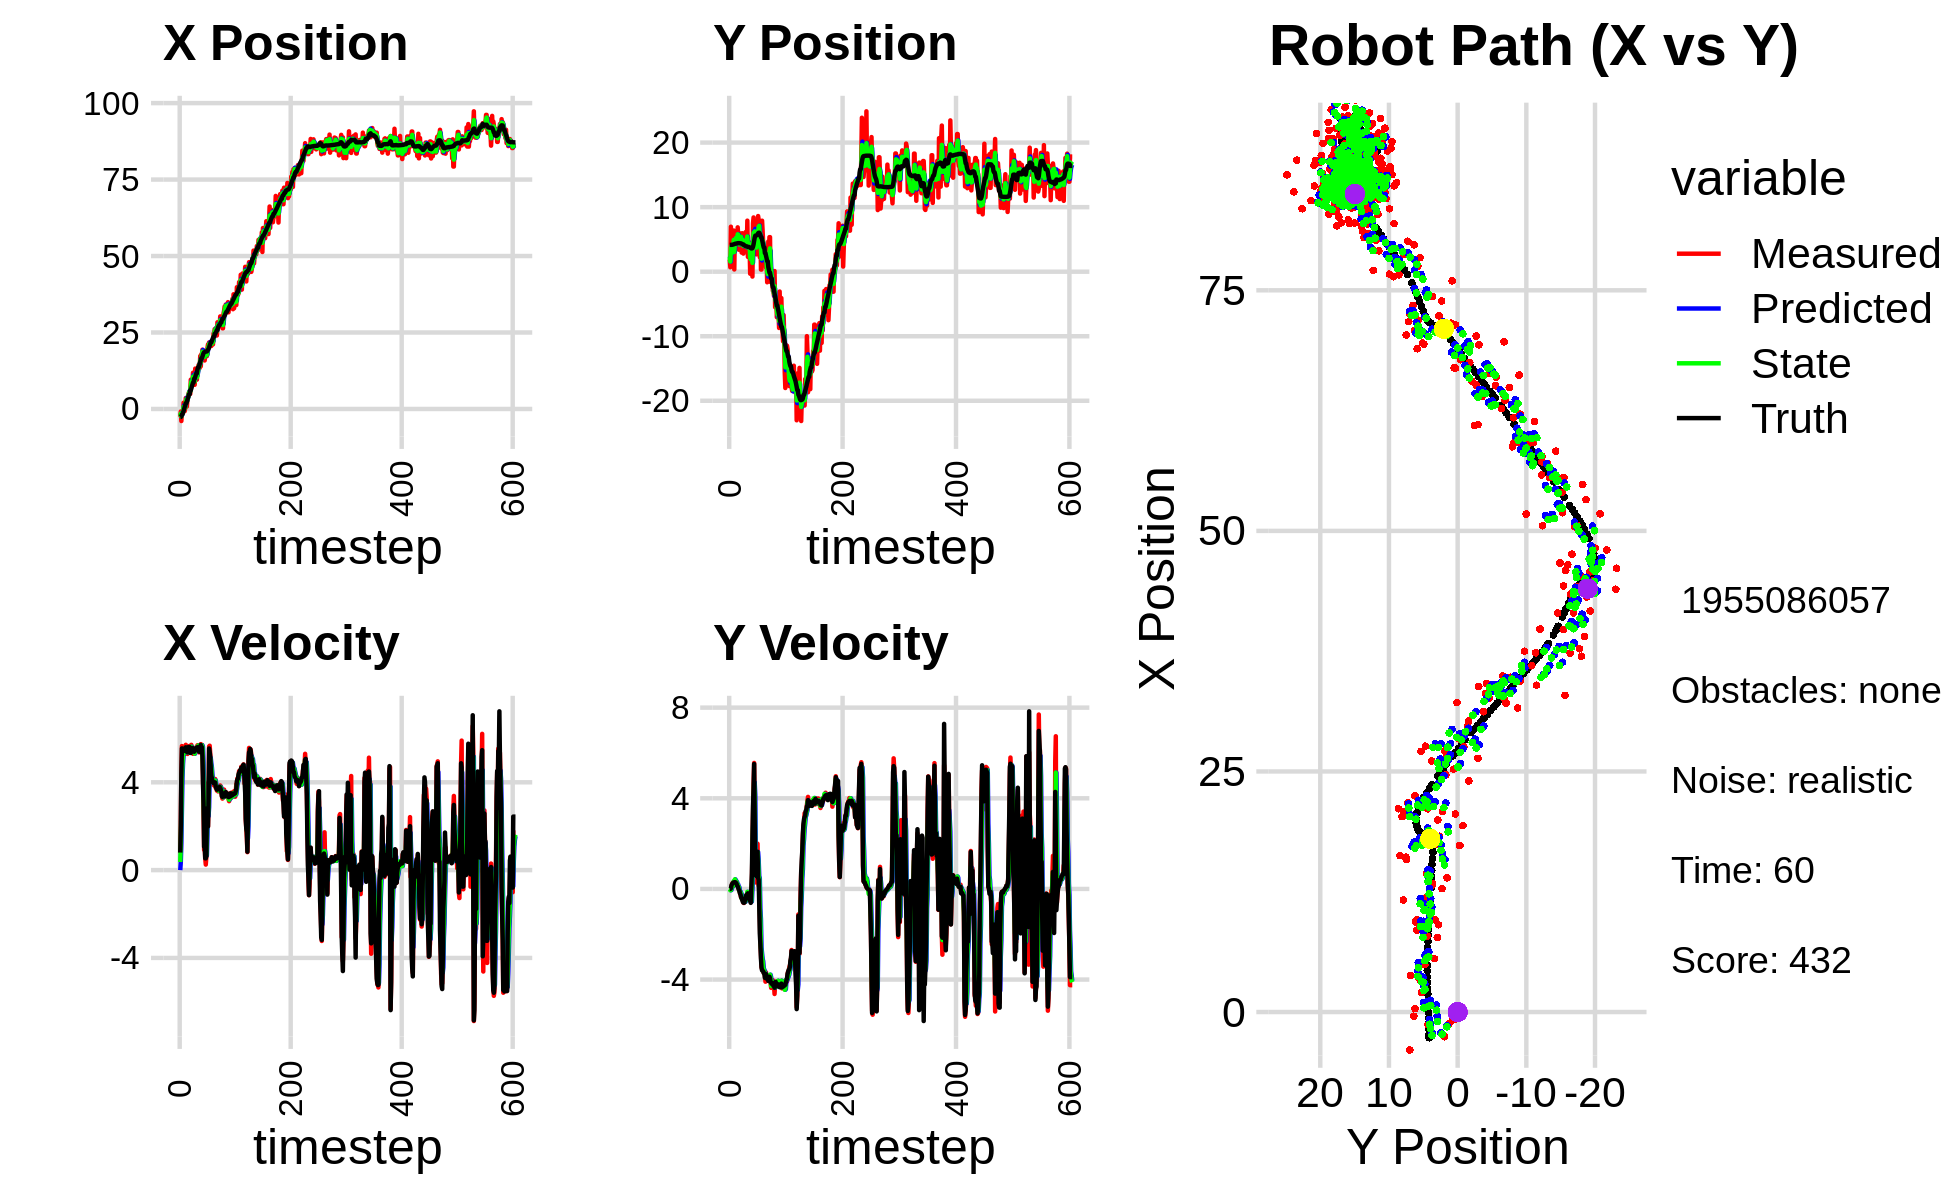

Source data for this figure (header and first rows):
-4.253818154283750985e+00, 4.280786550686356051e+00, 0.000000000000000000e+00, -0.000000000000000000e+00, 0.000000000000000000e+00, 0.000000000000000000e+00, 0.000000000000000000e+00, 0.000000000000000000e+00, -2.163722321966295326e+00, 2.445871536012509395e+00, 0.000000000000000000e+00, 0.000000000000000000e+00, -2.670630217011227270e+00, 4.156264782086916298e+00, 0.000000000000000000e+00, 0.000000000000000000e+00, 0.000000000000000000e+00, 5.645250785164535046e-04
-2.567310378009807437e+00, 1.889689683003435094e+00, 7.950000105838229691e-01, -9.852770963050500681e-05, -2.163722321966295326e+00, 2.445871536012509395e+00, 0.000000000000000000e+00, 0.000000000000000000e+00, -2.306583354703393596e+00, 2.269797636690969789e+00, 3.684700243640053330e-01, -1.189919712422357785e-02, -2.670630217011227270e+00, 4.156264782086916298e+00, 8.000000000000000444e-01, 0.000000000000000000e+00, 8.000000119209289551e-01, 1.239342236658558249e-04
-8.175108433584781231e-01, 6.867734422115028270e-01, 2.035999712353242508e+00, -1.107097366792330912e-03, -2.269736352266992885e+00, 2.268607716978547462e+00, 3.684700243640053330e-01, -1.189919712422357785e-02, -1.536852159536140849e+00, 1.577742435876810845e+00, 1.228846302713793470e+00, -5.946345771666377428e-02, -2.636755704806862166e+00, 4.156260870248661199e+00, 2.000000000000000000e+00, -1.000000000000000021e-03, 2.000000000000000000e+00, 5.437610088847577572e-04
-3.948763847657709825e+00, 6.970756376987315761e+00, 4.437999546073820412e+00, -2.413211348446122825e-03, -1.413967529264761547e+00, 1.571796090105144428e+00, 1.228846302713793470e+00, -5.946345771666377428e-02, -2.436634741980070018e+00, 3.722351992243834395e+00, 2.718793343888305181e+00, -5.077814091138327379e-02, -2.353007078523400519e+00, 4.156221951146001459e+00, 4.400000000000000355e+00, 2.500000000000000139e-02, 4.400000095367431641e+00, 5.437610088847577572e-04
-1.310627580227882616e+00, 4.299352462430237054e+00, 5.650530867172857796e+00, 7.281605461030550563e-02, -2.164755407591239411e+00, 3.717274178152695896e+00, 2.718793343888305181e+00, -5.077814091138327379e-02, -1.705731669623125280e+00, 3.960012655529506542e+00, 4.212045699863923964e+00, 5.686530240253398483e-02, -1.795321226578361351e+00, 4.162860790984538539e+00, 5.541999999999999815e+00, 1.559999999999999998e-01, 5.544000148773193359e+00, -1.288587320595979691e-02
-1.310627580227882616e+00, 4.299352462430237054e+00, 5.520537580115813192e+00, 1.955573596139675574e-01, -1.284527099636732839e+00, 3.965699185769759882e+00, 4.212045699863923964e+00, 5.686530240253398483e-02, -1.265371033269463208e+00, 4.106343011473206239e+00, 4.848886490338289335e+00, 9.796549406879637156e-02, -1.795321226578361351e+00, 4.162860790984538539e+00, 5.540000000000000036e+00, 2.119999999999999940e-01, 5.544000148773193359e+00, -3.540880233049392700e-02
-1.231734887406850554e+00, 1.289293600813040674e+00, 5.621635833416318562e+00, 2.675670177178290365e-01, -7.804823842356343189e-01, 4.116139560880085924e+00, 4.848886490338289335e+00, 9.796549406879637156e-02, -9.811546916479312319e-01, 2.962600052962237385e+00, 5.230090777193685980e+00, 1.076574301942715001e-01, -1.161062955896630999e+00, 4.183823896103499251e+00, 5.416999999999999815e+00, 2.459999999999999964e-01, 5.506999969482421875e+00, -4.756004363298416138e-02
2.034268378594101812e+00, 5.256822594968855178e+00, 5.563931309103010037e+00, 2.805539033244012770e-01, -4.581456139285625673e-01, 2.973365795981664395e+00, 5.230090777193685980e+00, 1.076574301942715001e-01, 6.783494430397177810e-01, 3.919170736424694379e+00, 5.441310351520369792e+00, 1.554100862506616609e-01, -6.412265306101433415e-01, 4.207970270924717759e+00, 5.447000000000000064e+00, 2.780000000000000249e-01, 5.453999996185302734e+00, -5.038101226091384888e-02
-4.402550462929397113e-01, 6.380235245857769577e+00, 5.545990893715259773e+00, 2.981608711959617408e-01, 1.222480478191754649e+00, 3.934711745049760623e+00, 5.441310351520369792e+00, 1.554100862506616609e-01, 4.371115232293680819e-01, 4.933523404847826477e+00, 5.461283816544659331e+00, 3.469354932783572654e-01, -1.153445262748363162e-02, 4.239532282456766055e+00, 5.445999999999999730e+00, 2.879999999999999782e-01, 5.453999996185302734e+00, -5.370980873703956604e-02
-7.330422407847381194e-01, 3.481301569067113411e-01, 5.298348847333010703e+00, 2.848472596684428759e-01, 9.832399048838340594e-01, 4.968216954175662003e+00, 5.461283816544659331e+00, 3.469354932783572654e-01, 1.964269067725220586e-01, 3.061267980498335817e+00, 5.350980887062663172e+00, 3.371599972748045015e-01, 6.135151379515751957e-01, 4.272736242481719238e+00, 5.440999999999999837e+00, 2.949999999999999845e-01, 5.448999881744384766e+00, -5.370980873703956604e-02
3.600063324186545954e-01, 6.211933059569886950e+00, 5.374240230484705449e+00, 2.889041649898607123e-01, 7.315249954787883535e-01, 3.094983980225816111e+00, 5.350980887062663172e+00, 3.371599972748045015e-01, 5.570889607006530575e-01, 4.365256895202294984e+00, 5.354968786690044169e+00, 4.226236031833069395e-01, 1.242078065658807073e+00, 4.306895894484211951e+00, 5.488999999999999879e+00, 2.979999999999999871e-01, 5.497000217437744141e+00, -5.370551720261573792e-02
3.573854684870190646e+00, 5.648313088861272924e+00, 5.706862086880265750e+00, 3.048800836529483860e-01, 1.092585839369657474e+00, 4.407519255520625734e+00, 5.354968786690044169e+00, 4.226236031833069395e-01, 2.237460261858553512e+00, 4.914596115782444485e+00, 5.569038332326328167e+00, 3.839853688266483545e-01, 1.882939577075754656e+00, 4.341351074673507782e+00, 5.592999999999999972e+00, 2.939999999999999836e-01, 5.600999832153320312e+00, -5.337268114089965820e-02
3.573854684870190646e+00, 5.648313088861272924e+00, 5.471159959537204465e+00, 2.736685847723232534e-01, 2.794364095091186329e+00, 4.952994652665108966e+00, 5.569038332326328167e+00, 3.839853688266483545e-01, 3.157723900132919592e+00, 5.235812353578329414e+00, 5.536468239883885367e+00, 3.346059021975191228e-01, 1.882939577075754656e+00, 4.341351074673507782e+00, 5.397999999999999687e+00, 2.690000000000000169e-01, 5.405000209808349609e+00, -4.997855797410011292e-02
8.073049779166018292e-01, 4.036098001032318194e+00, 5.414321206991429491e+00, 2.251410223099359342e-01, 3.711370724121308307e+00, 5.269272943798081421e+00, 5.536468239883885367e+00, 3.346059021975191228e-01, 2.372199052946226239e+00, 4.755718995530562765e+00, 5.428927124409582028e+00, 3.030179794044923214e-01, 2.399247407554454092e+00, 4.367066829053028343e+00, 5.511999999999999567e+00, 2.280000000000000082e-01, 5.517000198364257812e+00, -4.155855998396873474e-02
3.265747129330297760e+00, 5.363656251247574502e+00, 5.289961195098606517e+00, 1.468761939957419493e-01, 2.915091765387184619e+00, 4.786020793471012169e+00, 5.428927124409582028e+00, 3.030179794044923214e-01, 3.075794976279230930e+00, 5.020792098701509332e+00, 5.366567193869058450e+00, 2.177324481692725633e-01, 3.029525041462373558e+00, 4.393575278698752307e+00, 5.368000000000000327e+00, 1.489999999999999936e-01, 5.369999885559082031e+00, -2.775794826447963715e-02
3.797476232020487341e+00, 6.869935644427996202e+00, 5.579849441104410168e+00, 1.549249642394412985e-01, 3.612451695666136775e+00, 5.042565343518436549e+00, 5.366567193869058450e+00, 2.177324481692725633e-01, 3.701377979046005517e+00, 5.794184943617144867e+00, 5.473486153360889617e+00, 1.950379203302785858e-01, 3.653191804612808458e+00, 4.411439312454752404e+00, 5.564000000000000057e+00, 1.170000000000000068e-01, 5.565000057220458984e+00, -2.775794826447963715e-02
5.004383265824793980e+00, 5.571518105973797041e+00, 5.392452569161758191e+00, 7.684820841425862858e-02, 4.248726594382094213e+00, 5.813688735650172745e+00, 5.473486153360889617e+00, 1.950379203302785858e-01, 4.599725656239468385e+00, 5.714660694379762873e+00, 5.449345586965986143e+00, 1.046516515205525438e-01, 4.295375108798385355e+00, 4.421241325783807241e+00, 5.610000000000000320e+00, 4.000000000000000083e-02, 5.610000133514404297e+00, -1.425010338425636292e-02
5.550137221310666114e+00, 3.402107161905070232e+00, 5.492000093062674893e+00, -3.303281997363660769e-04, 5.144660214936067177e+00, 5.725125859531818406e+00, 5.449345586965986143e+00, 1.046516515205525438e-01, 5.332753381256356562e+00, 4.761365383385665950e+00, 5.476561409838605066e+00, 7.611024524348225517e-02, 4.829249620188109660e+00, 4.422400517462215852e+00, 5.549999999999999822e+00, -3.799999999999999906e-02, 5.550000190734863281e+00, 6.014715836499817669e-05
5.550137221310666114e+00, 3.402107161905070232e+00, 5.657431957507494502e+00, -8.017206395428064236e-02, 5.880409522240217512e+00, 4.768976407910014537e+00, 5.476561409838605066e+00, 7.611024524348225517e-02, 5.730732324278301704e+00, 4.211719292594126252e+00, 5.560506669156868753e+00, -8.323080142983274587e-02, 4.829249620188109660e+00, 4.422400517462215852e+00, 5.605000000000000426e+00, -8.100000000000000255e-02, 5.605999946594238281e+00, 1.417015679180622101e-02
4.920385241464995119e+00, 4.787382302903863796e+00, 5.430252986801439086e+00, -1.727496821865991128e-01, 6.286782991193988757e+00, 4.203396212451142588e+00, 5.560506669156868753e+00, -8.323080142983274587e-02, 5.652459550014722112e+00, 4.440539644100307548e+00, 5.475702089753304413e+00, -1.120333862979300960e-01, 6.116677522144801316e+00, 4.397314248123402436e+00, 5.338000000000000078e+00, -1.990000000000000102e-01, 5.342000007629394531e+00, 3.180173039436340332e-02
9.569649696431326902e+00, 5.933932511724881564e+00, 5.381211733377205597e+00, -2.496601384954307001e-01, 6.200029758990052819e+00, 4.429336305470514823e+00, 5.475702089753304413e+00, -1.120333862979300960e-01, 7.768355990251497367e+00, 5.041978965454225303e+00, 5.503889781017602623e+00, -1.491695726408840961e-01, 6.116677522144801316e+00, 4.397314248123402436e+00, 5.336000000000000298e+00, -2.469999999999999973e-01, 5.342000007629394531e+00, 4.636153578758239746e-02
9.569649696431326902e+00, 5.933932511724881564e+00, 5.705237214178506377e+00, -3.818266469613641467e-01, 8.318744968353257718e+00, 5.027062008190136488e+00, 5.503889781017602623e+00, -1.491695726408840961e-01, 8.901355621240062632e+00, 5.391085036685884013e+00, 5.621112318116175288e+00, -2.230218539817996337e-01, 6.732674836647229100e+00, 4.371469466488721700e+00, 5.504999999999999893e+00, -3.659999999999999920e-01, 5.517000198364257812e+00, 6.682598590850830078e-02
7.733286022741331145e+00, 2.959751842662110999e+00, 5.565549830947944976e+00, -3.724779795599137411e-01, 9.463466853051679450e+00, 5.368782851287703828e+00, 5.621112318116175288e+00, -2.230218539817996337e-01, 8.656260171933597647e+00, 4.387135227767825718e+00, 5.553714173760742945e+00, -4.173252127819985779e-01, 7.366364716785958500e+00, 4.332424757976622409e+00, 5.501999999999999780e+00, -4.119999999999999774e-01, 5.517000198364257812e+00, 6.682598590850830078e-02
8.494963734732325022e+00, 5.958520618878897501e+00, 5.566318910775563289e+00, -4.440169129841692319e-01, 9.211631589309671853e+00, 4.345402706489625899e+00, 5.553714173760742945e+00, -4.173252127819985779e-01, 8.879821132968340081e+00, 5.010388380996311675e+00, 5.548802023296759423e+00, -4.283315888202556265e-01, 8.002236604347626070e+00, 4.282527295417120961e+00, 5.562999999999999723e+00, -4.899999999999999911e-01, 5.584000110626220703e+00, 7.959995418787002563e-02
1.184041094709409947e+01, 4.743354556880190032e+00, 5.296424530640339690e+00, -4.895362252230006095e-01, 9.434701335298015579e+00, 4.967555222114286018e+00, 5.548802023296759423e+00, -4.283315888202556265e-01, 1.054866798421404539e+01, 4.876117297762762703e+00, 5.475932714175512750e+00, -4.788584160758129760e-01, 8.634610414037350523e+00, 4.224698243703202571e+00, 5.439000000000000057e+00, -5.639999999999999458e-01, 5.467999935150146484e+00, 9.216582030057907104e-02
9.069382875863894355e+00, 2.804037702130098619e+00, 5.505993185648015320e+00, -6.037883900263152359e-01, 1.109626125563159604e+01, 4.828231456155181789e+00, 5.475932714175512750e+00, -4.788584160758129760e-01, 1.015724560901937856e+01, 3.986557868466199750e+00, 5.459626319902525005e+00, -5.143533165868053869e-01, 8.634610414037350523e+00, 4.224698243703202571e+00, 5.434999999999999609e+00, -6.049999999999999822e-01, 5.467999935150146484e+00, 1.092237904667854309e-01
7.893345117180478709e+00, 4.464673017908456387e+00, 5.411562957255103612e+00, -6.203189909760746801e-01, 1.070320824100963186e+01, 3.935122536807519111e+00, 5.459626319902525005e+00, -5.143533165868053869e-01, 9.394728369924154165e+00, 4.150660540961486511e+00, 5.370610762412132644e+00, -5.668683324188921180e-01, 9.875092744769430553e+00, 4.087143575826253539e+00, 5.391000000000000014e+00, -6.099999999999999867e-01, 5.426000118255615234e+00, 1.141302958130836487e-01
7.893345117180478709e+00, 4.464673017908456387e+00, 5.305560545877513690e+00, -5.784420056684250744e-01, 9.931789446165367963e+00, 4.093973707719597677e+00, 5.370610762412132644e+00, -5.668683324188921180e-01, 8.985235891262904673e+00, 4.246549807010655542e+00, 5.308387638501091743e+00, -5.710859000450584366e-01, 9.875092744769430553e+00, 4.087143575826253539e+00, 5.413999999999999702e+00, -5.959999999999999742e-01, 5.447000026702880859e+00, 1.085966899991035461e-01
1.319843435263261711e+01, 3.682888774414053046e+00, 5.510061663360964701e+00, -5.352700010429241040e-01, 9.516074655113014202e+00, 4.189441217006149465e+00, 5.308387638501091743e+00, -5.710859000450584366e-01, 1.123318054351912387e+01, 3.983154959197182432e+00, 5.496012216748659363e+00, -5.658151667766048165e-01, 1.048200154236314496e+01, 4.020810870992534980e+00, 5.520999999999999908e+00, -4.719999999999999751e-01, 5.540999889373779297e+00, 9.684024006128311157e-02
9.369925140955205123e+00, 6.138995109086491375e+00, 5.543340870798493469e+00, -3.748474034309642877e-01, 1.178278176519398990e+01, 3.926573442519521784e+00, 5.496012216748659363e+00, -5.658151667766048165e-01, 1.066416995002421153e+01, 4.849064053800224983e+00, 5.482862682269293408e+00, -5.100341294953391058e-01, 1.111020970280812392e+01, 3.961997924021305018e+00, 5.525999999999999801e+00, -3.970000000000000195e-01, 5.540999889373779297e+00, 6.751842051744461060e-02
9.584461450553400041e+00, 3.294502644447764528e+00, 5.610823388695783009e+00, -2.838754018224901032e-01, 1.121245621825114114e+01, 4.798060640850691172e+00, 5.482862682269293408e+00, -5.100341294953391058e-01, 1.045847348112488362e+01, 4.185939118229836886e+00, 5.509964470198995379e+00, -4.121941526636089814e-01, 1.163342785817788538e+01, 3.926336137775340962e+00, 5.568999999999999950e+00, -2.829999999999999738e-01, 5.577000141143798828e+00, 5.055114626884460449e-02
9.584461450553400041e+00, 3.294502644447764528e+00, 5.615817115804871307e+00, -2.841280557008032948e-01, 1.100946992814478342e+01, 4.144719702963476138e+00, 5.509964470198995379e+00, -4.121941526636089814e-01, 1.035006331507945099e+01, 3.799410697896111522e+00, 5.540013931089590393e+00, -3.709190613415389026e-01, 1.163342785817788538e+01, 3.926336137775340962e+00, 5.570999999999999730e+00, -2.520000000000000018e-01, 5.577000141143798828e+00, 5.055114626884460449e-02
1.164503920068159104e+01, 7.905571712290403674e+00, 5.687608251297381123e+00, -2.477086101449803845e-01, 1.090406470818840923e+01, 3.762318791761957826e+00, 5.540013931089590393e+00, -3.709190613415389026e-01, 1.125156302260902130e+01, 5.450223178573178728e+00, 5.632438596097747663e+00, -1.285971207513027237e-01, 1.291142582830550189e+01, 3.867024672762375825e+00, 5.602000000000000313e+00, -2.260000000000000064e-01, 5.606999874114990234e+00, 4.352482780814170837e-02
1.282607865298688843e+01, 2.289990288833529508e+00, 5.534268304650234782e+00, -2.032720226402617014e-01, 1.181480688221879660e+01, 5.437363466498048581e+00, 5.632438596097747663e+00, -1.285971207513027237e-01, 1.228246159510159785e+01, 4.133993277516056608e+00, 5.599886008268895488e+00, -1.466536665121483396e-01, 1.355766797009544966e+01, 3.843223912668309872e+00, 5.573000000000000398e+00, -1.930000000000000049e-01, 5.576000213623046875e+00, 3.671319782733917236e-02
1.436099857039484995e+01, 4.544017656222992585e+00, 5.683710584793665532e+00, -2.452681471935033719e-01, 1.284245019592848713e+01, 4.119327910864841513e+00, 5.599886008268895488e+00, -1.466536665121483396e-01, 1.354956083598192151e+01, 4.292177413167243216e+00, 5.678331709285853179e+00, -1.981077713444368282e-01, 1.355766797009544966e+01, 3.843223912668309872e+00, 5.570999999999999730e+00, -2.399999999999999911e-01, 5.576000213623046875e+00, 4.312606528401374817e-02
1.436099857039484995e+01, 4.544017656222992585e+00, 5.360240643582420361e+00, -3.700686431071139038e-01, 1.411739400691050683e+01, 4.272366636032799647e+00, 5.678331709285853179e+00, -1.981077713444368282e-01, 1.422409118232208414e+01, 4.376698696218594087e+00, 5.528518999811293355e+00, -2.521000455140308127e-01, 1.408785748422795869e+01, 3.819859786447655114e+00, 5.394999999999999574e+00, -3.920000000000000151e-01, 5.408999919891357422e+00, 6.893017888069152832e-02
1.337321066822138960e+01, 3.641748397226569178e+00, 5.380300853293249475e+00, -4.724023447127393416e-01, 1.477694308230321418e+01, 4.351488691667190878e+00, 5.528518999811293355e+00, -2.521000455140308127e-01, 1.412215778623022899e+01, 4.062065414264470320e+00, 5.419763309830577747e+00, -4.302180132059104656e-01, 1.471125721867161218e+01, 3.776001346802311698e+00, 5.391000000000000014e+00, -4.889999999999999902e-01, 5.413000106811523438e+00, 8.757762610912322998e-02
1.730941045248561494e+01, -3.141139320720802153e-01, 5.415166564846386699e+00, -4.754636314951872222e-01, 1.466413411721328686e+01, 4.019043612943879573e+00, 5.419763309830577747e+00, -4.302180132059104656e-01, 1.589343431582470245e+01, 2.227236989789965982e+00, 5.455629337572115212e+00, -4.371687714931014046e-01, 1.534224629401837525e+01, 3.719710989426540326e+00, 5.387999999999999901e+00, -5.270000000000000240e-01, 5.413000106811523438e+00, 8.757762610912322998e-02
1.394534587858059460e+01, 1.544133080875659481e+00, 5.739125172649536921e+00, -5.663334182209396328e-01, 1.643899724958191300e+01, 2.183520112640656041e+00, 5.455629337572115212e+00, -4.371687714931014046e-01, 1.528732942575529030e+01, 1.922887912389762199e+00, 5.540809270476624526e+00, -5.501036467907293170e-01, 1.597946476896489187e+01, 3.653899325143593391e+00, 5.700999999999999623e+00, -6.149999999999999911e-01, 5.735000133514404297e+00, 9.836095571517944336e-02
1.788171732376217093e+01, 3.225810272970484505e+00, 5.690361754164078079e+00, -5.615214734307096833e-01, 1.584141035280295284e+01, 1.867877547710689257e+00, 5.540809270476624526e+00, -5.501036467907293170e-01, 1.679325938416239694e+01, 2.428226883479263520e+00, 5.641923027974164562e+00, -5.558950749795994462e-01, 1.660575032224805980e+01, 3.603322817671302580e+00, 5.636000000000000121e+00, 1.299999999999999940e-02, 5.636000156402587891e+00, -3.897172212600708008e-02
1.788171732376217093e+01, 3.225810272970484505e+00, 5.708661931641579201e+00, 2.225890869964462782e-01, 1.735745168695981278e+01, 2.372637375981303531e+00, 5.641923027974164562e+00, -5.558950749795994462e-01, 1.760195521927010986e+01, 2.721275398227787079e+00, 5.688508506050720115e+00, 1.047576320779819437e-02, 1.660575032224805980e+01, 3.603322817671302580e+00, 5.596000000000000085e+00, 6.760000000000000453e-01, 5.636000156402587891e+00, -3.897172212600708008e-02
1.937659645067430958e+01, -7.537304029299947139e-01, 5.502532649547505983e+00, 1.739705257784218029e+00, 1.817080606987518365e+01, 2.722322974548566865e+00, 5.688508506050720115e+00, 1.047576320779819437e-02, 1.872756953598824126e+01, 1.365778378356233613e+00, 5.616149325518446922e+00, 5.546945969186425351e-01, 1.714320111234028943e+01, 3.646786107303889857e+00, 5.161999999999999922e+00, 2.254999999999999893e+00, 5.632999897003173828e+00, -3.062198162078857422e-01
1.608679842930644099e+01, 7.517781360595767737e+00, 4.329442689654536380e+00, 3.190424369615516564e+00, 1.928918446854008550e+01, 1.421247838048097956e+00, 5.616149325518446922e+00, 5.546945969186425351e-01, 1.778005817452840986e+01, 3.908336013933843667e+00, 4.882368113430852752e+00, 2.594450274114375343e+00, 1.774969983033138021e+01, 3.857235533690281937e+00, 3.918000000000000149e+00, 3.662999999999999812e+00, 5.363999843597412109e+00, -6.350729465484619141e-01
1.625621926781806081e+01, 8.402818559287403843e+00, 2.629126903550380590e+00, 4.573108104030999321e+00, 1.826829498587149558e+01, 4.167781041345281601e+00, 4.882368113430852752e+00, 2.594450274114375343e+00, 1.728088975949621897e+01, 6.007618315717289548e+00, 3.771059287856879827e+00, 3.203663085231563734e+00, 1.823809361416096664e+01, 4.240470288991557979e+00, 3.043000000000000149e+00, 4.416999999999999815e+00, 5.363999843597412109e+00, -1.049029469490051270e+00
1.823903608311979951e+01, 3.111029637695350569e+00, 9.198608128514861315e-01, 5.558399959315255323e+00, 1.765799568828190758e+01, 6.327984624240445832e+00, 3.771059287856879827e+00, 3.203663085231563734e+00, 1.787554845900558576e+01, 5.020924550587583468e+00, 2.328630303751562991e+00, 4.695951089128493905e+00, 1.852157139712066325e+01, 4.791007293292692815e+00, 1.060999999999999943e+00, 5.511999999999999567e+00, 5.612999916076660156e+00, -1.406792521476745605e+00
1.585590887011415617e+01, 7.479015303593491204e+00, 1.175199797727178197e+00, 2.978541390089168406e+00, 1.810841148938074241e+01, 5.490519659500432859e+00, 2.328630303751562991e+00, 4.695951089128493905e+00, 1.703290173009225228e+01, 6.233178847923535493e+00, 1.743076830144326239e+00, 4.157847665558013439e+00, 1.861527562097292332e+01, 5.271550609059653780e+00, 1.179000000000000048e+00, 2.988999999999999879e+00, 3.213000059127807617e+00, -1.194992303848266602e+00
1.746696376767769010e+01, 3.072932554207538747e+00, 5.305290567927757328e-01, 6.027834412239123640e-01, 1.720720941310668550e+01, 6.648963614479336925e+00, 1.743076830144326239e+00, 4.157847665558013439e+00, 1.730627825220383897e+01, 5.187293638960621678e+00, 1.129649994129626300e+00, 1.583657227105576215e+00, 1.873982548650588242e+01, 5.578625751740882599e+00, 5.370000000000000329e-01, 6.099999999999999867e-01, 8.130000233650207520e-01, -8.490670323371887207e-01
1.746696376767769010e+01, 3.072932554207538747e+00, 2.517205277840572353e-01, 2.860031208877599207e-01, 1.741924325161680187e+01, 5.345659361671179610e+00, 1.129649994129626300e+00, 1.583657227105576215e+00, 1.742048320195182853e+01, 4.347504250964863814e+00, 7.088206770869376339e-01, 1.183280287656199192e+00, 1.873982548650588242e+01, 5.578625751740882599e+00, 5.370000000000000329e-01, 6.099999999999999867e-01, 8.130000233650207520e-01, -8.490670323371887207e-01
1.826990270558804497e+01, 2.681558324599489396e+00, 6.014390377548863853e-01, 5.763333158981638338e-01, 1.749136526966052330e+01, 4.465832279730483911e+00, 7.088206770869376339e-01, 1.183280287656199192e+00, 1.785009856407183548e+01, 3.738174356347931049e+00, 6.727963943502309752e-01, 6.990868980958169221e-01, 1.878256249384764232e+01, 5.631412697573791704e+00, 6.380000000000000115e-01, 5.699999999999999512e-01, 8.550000190734863281e-01, -7.640851140022277832e-01
1.726478755416317412e+01, 6.586128188149497298e+00, 2.639312494456458769e+00, 2.009108751300410667e+00, 1.791737820350685695e+01, 3.808083046157512808e+00, 6.727963943502309752e-01, 6.990868980958169221e-01, 1.766153348255906863e+01, 5.015521897759619208e+00, 1.607457420899238043e+00, 1.102486833276153488e+00, 1.880767941406403665e+01, 5.654905750115638341e+00, 2.811999999999999833e+00, 1.639999999999999902e+00, 3.255000114440917969e+00, -6.506460309028625488e-01
1.995190596550471085e+01, 2.890740587136745532e+00, 3.951931963207210519e+00, 1.992915152478881735e+00, 1.782227922464899095e+01, 5.125770581087234490e+00, 1.607457420899238043e+00, 1.102486833276153488e+00, 1.884635750577559321e+01, 4.216611901337770973e+00, 2.858443905586281808e+00, 1.627983568662783931e+00, 1.900685811038433215e+01, 5.792255117008605403e+00, 2.811999999999999833e+00, 1.639999999999999902e+00, 3.255000114440917969e+00, -4.670727849006652832e-01
2.112209176986288028e+01, 8.621519042481676109e+00, 1.973729057161088374e+00, 5.613357255548715452e-01, 1.913220189633422308e+01, 4.379410258204049278e+00, 2.858443905586281808e+00, 1.627983568662783931e+00, 2.003756480274680740e+01, 6.082693852585263627e+00, 2.461486220197132369e+00, 1.288826943511386158e+00, 1.934402775698800880e+01, 5.953663540488674855e+00, 1.997000000000000108e+00, 4.849999999999999867e-01, 2.055000066757202148e+00, -2.770875096321105957e-01
2.030725067831184916e+01, 8.080125047165461538e+00, 3.243968358036251054e+00, 1.402788501879277394e-01, 2.028371342476652117e+01, 6.211576546936401932e+00, 2.461486220197132369e+00, 1.288826943511386158e+00, 2.030688212679622495e+01, 6.971090822558116074e+00, 2.862429895178060235e+00, 5.723598065083630448e-01, 1.962354969936673044e+01, 6.029691410988640143e+00, 3.229999999999999982e+00, 4.069999999999999729e-01, 3.255000114440917969e+00, -4.321605339646339417e-02
2.175793492758039704e+01, 7.253633571471993058e+00, 5.635732971262083169e+00, 2.437058731526641209e-01, 2.059312511631403098e+01, 7.028326803208952533e+00, 2.862429895178060235e+00, 5.723598065083630448e-01, 2.120789025233477076e+01, 7.106331706842775375e+00, 4.208404459780820339e+00, 4.696384507705562150e-01, 2.010473084419432510e+01, 6.034377170791307421e+00, 5.540000000000000036e+00, -7.069999999999999618e-01, 5.585000038146972656e+00, -4.321605339646339417e-02
2.083673415327254475e+01, 2.223830891504136709e+00, 5.665804208156314914e+00, -1.212064519248863936e+00, 2.162873069831285378e+01, 7.153295551919830686e+00, 4.208404459780820339e+00, 4.696384507705562150e-01, 2.128438418113284314e+01, 5.142972389832425328e+00, 4.934970258482782590e+00, -8.713946552792410927e-01, 2.072854828826287132e+01, 5.890295220990448222e+00, 5.383000000000000007e+00, -1.973000000000000087e+00, 5.732999801635742188e+00, 2.107496708631515503e-01
2.116158515217986036e+01, 7.160328342020222614e+00, 5.311303916123238267e+00, -2.325264086909372807e+00, 2.177788120698112095e+01, 5.055832924304501041e+00, 4.934970258482782590e+00, -8.713946552792410927e-01, 2.150027353676142639e+01, 5.858466142442548374e+00, 5.106947988239163294e+00, -1.327626946232202343e+00, 2.123203015300093099e+01, 5.670676184342589465e+00, 5.184000000000000163e+00, -2.447999999999999954e+00, 5.732999801635742188e+00, 4.126583039760589600e-01
2.059108197670247975e+01, 3.318657414904642167e-01, 4.708777621222279386e+00, -2.851743251744583763e+00, 2.201096833558534271e+01, 5.725703447819328495e+00, 5.106947988239163294e+00, -1.327626946232202343e+00, 2.134880732251203739e+01, 3.526445946603699699e+00, 4.868474976556329104e+00, -2.578279560749892063e+00, 2.178063797882518315e+01, 5.333007765881117024e+00, 4.642000000000000348e+00, -3.065999999999999837e+00, 5.563000202178955078e+00, 5.445436835289001465e-01
2.059108197670247975e+01, 3.318657414904642167e-01, 4.538693533376045863e+00, -3.444918647576888926e+00, 2.183565482016766879e+01, 3.268617990528710493e+00, 4.868474976556329104e+00, -2.578279560749892063e+00, 2.124577768757420415e+01, 2.015933534957365492e+00, 4.693320880654114902e+00, -2.843342701886065527e+00, 2.178063797882518315e+01, 5.333007765881117024e+00, 4.296000000000000263e+00, -3.468999999999999861e+00, 5.521999835968017578e+00, 6.492432951927185059e-01
2.085534429550140700e+01, 7.899992121386066657e+00, 4.060605490885866864e+00, -3.536906913172153555e+00, 2.171510977563961475e+01, 1.731599264768759028e+00, 4.693320880654114902e+00, -2.843342701886065527e+00, 2.130907799606125863e+01, 4.243243720227122040e+00, 4.348428347126562343e+00, -3.084007839441968990e+00, 2.229181218148974608e+01, 4.939605845330789613e+00, 4.190000000000000391e+00, -3.596999999999999975e+00, 5.521999835968017578e+00, 7.165767550468444824e-01
2.246476835010311746e+01, 6.217867089159383909e+00, 3.908285556359411217e+00, -3.404231766411462523e+00, 2.174392083077391646e+01, 3.934842936282925141e+00, 4.348428347126562343e+00, -3.084007839441968990e+00, 2.206836384125817219e+01, 4.863145341629999230e+00, 4.147319457754521821e+00, -3.187488583993766333e+00, 2.276577210423007003e+01, 4.525931908067058806e+00, 4.060999999999999943e+00, -3.611000000000000210e+00, 5.434000015258789062e+00, 7.165767550468444824e-01
2.111882686607055248e+01, 4.366150593198617536e+00, 3.985396196818551839e+00, -3.636295085465604426e+00, 2.248309578703362277e+01, 4.544396483230622508e+00, 4.147319457754521821e+00, -3.187488583993766333e+00, 2.185081326480075958e+01, 4.471159231682187318e+00, 4.031121688106913403e+00, -3.502056598753704453e+00, 2.323972535079944990e+01, 4.097328489925287975e+00, 3.984999999999999876e+00, -3.636000000000000121e+00, 5.394000053405761719e+00, 7.396265268325805664e-01
... 545 more rows
